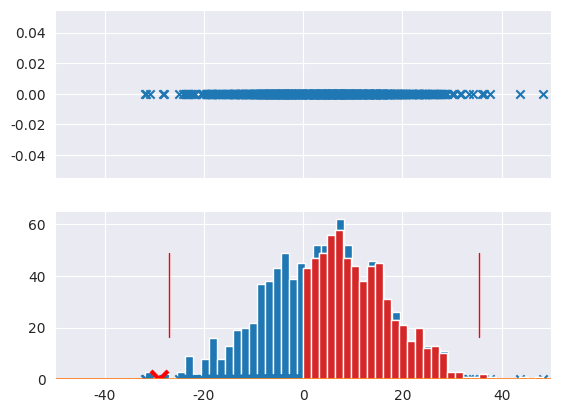

Here is the Python script that generated this plot: (Note: this script raises an exception after producing the figure.)


get_ipython().run_line_magic('matplotlib', 'inline')
import numpy as np
import matplotlib as mpl
import matplotlib.pyplot as plt
import scipy as sp
import pandas as pd
import seaborn as sns
sns.set_style('darkgrid')
plotBlue = sns.color_palette()[0]
np.random.seed(3)


# # Anomaly Detection & Probabilistic Programming
# 
# This post will present a short survey on popular methods in anomaly detection. After exploring some of the goals and limitations of these methods, we will suggest that probabilistic programming provides an easy way to formulate more robust anomaly detection models.

# ### What is Anomaly Detection?
# 
# Anomaly detection algorithms detect observations that are significantly different from most of what you've seen before.
# 
# One classic example here is in detecting credit card fraud: how do we automatically detect purchases that a legitimate credit card owner is very unlikely to have made?
# 
# Another is in systems security: how do we detect activity on a network that's unlikely to be caused be a legitimate user?
# 
# Anomaly detection is often done by building a probabilistic model of your data. This means you can see what the probability of observing every possible event is under your model. When you observe an event that has sufficiently low probability, you label it as anomalous.

# ### Challenges in Anomaly Detection
# 
# In this post, we'll explore some of the standard techniques for building these probabilistic models from observed data, starting from the simplest and increasing in complexity. We’ll find that some of the traditional approaches involve manually manipulating distributions until they ‘look’ right. We’ll also find that appropriately expressing the relationships between features quickly becomes difficult and inexact. Lastly, the traditional methods make it difficult to propagate uncertainty through multiple steps of our algorithm.
# 
# We'll conclude by looking at probabilistic programming languages that can help overcome each of those limitations with minimal friction.

# ### Normally Distributed Single Variable
# 
# In this section, we will see how anomaly detection can work for observations with a single feature.
# 
# The simplest possible case for anomaly detection is observational data with a single, normally distributed feature. We'll generate 1000 such observations.

N = 1000
X1 = np.random.normal(4, 12, N)

def plot_dist_single_val():

  f, axes = plt.subplots(nrows=2, sharex=True)
  axes[0].set_xlim(-50, 50)
  axes[0].scatter(X1, np.zeros(N), marker='x', c=plotBlue)
  axes[1].hist(X1, bins=50)
  plt.show()

plot_dist_single_val()
# To model this data as a normal distribution, we take the mean and the standard deviation from the sample we have.



sample_mean = X1.mean()
sample_sigma = X1.std()
print('Sample Mean:', sample_mean)
print('Sample Standard Deviation:', sample_sigma)


# Our estimate for the distribution therefore looks like this:



base = np.linspace(-50, 50, 100)
normal = sp.stats.norm.pdf(base, sample_mean, sample_sigma)
lower_bound = sample_mean - (2.58 * sample_sigma)
upper_bound = sample_mean + (2.58 * sample_sigma)
anomalous = np.logical_or(base < [lower_bound]*100, base > [upper_bound]*100)

def plot_est_for_dist():
  plt.plot(base, normal)
  plt.fill_between(base, normal, where=anomalous, color=[1, 0, 0, 0.4])
  plt.xlim(-50, 50)
  plt.show()

plot_est_for_dist()
print('Lower Bound:', lower_bound)
print('Upper Bound:', upper_bound)


# Now we just have to decide on some 'epsilon' value, which dictates our probability threshold for anomalous events.  If we set epsilon to .01, we're saying that any draw for which there's a probability of 1% or less that it given the above distribution should be marked as anomalous.  These values are the upper and lower bounds for what we consider 'normal', and are represented in the graphs above by the area shaded in red.

# Let's look at two sample draws to see if they're anomalous.


def plot_sample_anomalous_draws():
  plt.scatter(X1, np.zeros(N), marker='x', c=plotBlue)
  plt.xlim(-50, 50)
  plt.scatter(-29, 0, marker='x', color='red', s=150, linewidths=3)
  plt.scatter(17, 0, marker='x', color='green', s=150, linewidths=3)
  plt.axvline(lower_bound, ymin=.25, ymax=.75, color='red', linewidth=1)
  plt.axvline(upper_bound, ymin=.25, ymax=.75, color='red', linewidth=1)
  plt.show()

plot_sample_anomalous_draws()

# Here we can see that the red draw exceeds the lower bound, and would therefore come up as anomalous, whereas the green draw falls within the normal range.
# 
# Note that we’re losing some uncertainty by doing it this way.  We’re using the sample mean and standard deviation directly as estimates for the population mean and standard deviation, but of course there is some uncertainty in those estimates.  This model has no mechanism for preserving that uncertainty; we get the same probability estimate for any given event regardless of how certain we are about our estimates for those parameters.

# ### Non-normally distributed single variable
# 
# In this section, we’ll look at a slightly more complicated case, in which we have observations with a single feature that are not normally distributed.  This will demonstrate two additional shortcomings of the standard approach to anomaly detection.  First, we’ll have to manually manipulate the data to ‘look’ normal.  Second, there is no simple way to encode pre-existing knowledge about the distributions into the model.
# 
# Imagine that our observations can only take on positive values, which is a common restriction. For simplicity, let's use the same observations we used earlier, but we'll simply drop all negative observations.



X2 = X1[X1 > 0]

def plot_pos_dist():
  plt.hist(X2, bins=30)
  plt.xlim(-50, 50)
  plt.show()

plot_pos_dist()

# Just looking at the data, it seems that it no longer makes sense to model these observations as normally distributed.  Let's see what happens if we do try to model this as a normal distribution:



sample_mean = X2.mean()
sample_sigma = X2.std()
base = np.linspace(-50, 50, 100)
normal = sp.stats.norm.pdf(base, sample_mean, sample_sigma)
lower_bound = sample_mean - (2.58 * sample_sigma)
upper_bound = sample_mean + (2.58 * sample_sigma)
anomalous = np.logical_or(base < [lower_bound]*100, base > [upper_bound]*100)

def plot_norm_dist_with_pos():
  plt.hist(X2, bins=30, normed=True, zorder=1)
  plt.fill_between(base, normal, where=anomalous, color=[1, 0, 0, 0.4], zorder=2)
  plt.plot(base, normal, color='black', zorder=3)
  plt.xlim(-50, 50)
  plt.show()
  print('Lower Bound:', lower_bound)
  print('Upper Bound:', upper_bound)

plot_norm_dist_with_pos()

# Clearly this distribution does not fit our data!  Most obviously, it wouldn't declare an observation anomalous until it was less than ~ -8.9, while we already know that anything less than 0 is highly anomalous.  When we get into bayesian analysis and probabilistic programming we'll see how we can encode this prior knowledge into our models.

# In the meanwhile, one common work around is to transform the observations until they look vaguely like they come from a normal distribution.  Common approaches for positive distributions include taking the logarithm of every observation, or raising it to a power less than 1.  With this data, it turns out that raising each observation to 0.55 produces something roughly normal.

# Though this is common practice, especially in low-lift anomaly detection systems, eyeballing distribution transformations should make you suspicious.  It results in haphazard analysis and fuzzy statistical reasoning.  Again, probabilistic programming will give us the tools to make sure that all parameters we use in our model are calculated using legitimate statistical methods.



X3 = X2 ** 0.55
def plot_adjusted_hist():
  plt.hist(X3, bins=30)
  plt.show()

plot_adjusted_hist()

# We won't go through it here, but the next steps would be to run the same kind of analysis we ran on the data that actually was normally distributed, and to then check whether a new observation to the power 0.55 seemed anomalous.

# ### Multiple Independently Distributed Normal Variables
# 
# So far we've only been looking at observations with a single feature. We'll now expand our analysis to multiple variables. Initially we will assume that they are independently normal distributed. That is, that each feature is normally distributed, and there is no correlation between them.  Though this is still a simple example, this simple multi-dimensional case will set the stage for evaluating how the traditional methods of anomaly detection perform on more realistic data. 



N = 1000
X1 = np.random.normal(4, 12, N)
X2 = np.random.normal(9, 5, N)
def plot_multi_var_hist():
  plt.scatter(X1, X2, c=plotBlue)
  plt.show()

plot_multi_var_hist()


# As before, we can estimate the means and standard deviations of the normal distributions through the samples.



x1_sample_mean = X1.mean()
x2_sample_mean = X2.mean()
x1_sample_sigma = X1.std()
x2_sample_sigma = X2.std()
def print_stats1():
  print('Sample Mean 1:', x1_sample_mean)
  print('Sample Mean 2:', x2_sample_mean)
  print('Sample Standard Deviation 1:', x1_sample_sigma)
  print('Sample Standard Deviation 2:', x2_sample_sigma)

print_stats1()

# As we would expect, these are not far from the actual values we used to generate the data.
# 
# Next, let's look at a heatmap of where we would expect to find observations given the joint probability distributions implied by these distributions.



delta = 0.025
x1 = np.arange(-40, 50, delta)
x2 = np.arange(-40, 50, delta)

def plot_heatmap_milti_var():
  x, y = np.meshgrid(x1, x2)
  z = plt.mlab.bivariate_normal(x, y, x1_sample_sigma, x2_sample_sigma, x1_sample_mean, x2_sample_mean)
  plt.contourf(x, y, z, cmap='Blues_r')
  thinned_points = np.array([n in np.random.choice(N, 300) for n in range(N)])
  plt.scatter(X1[thinned_points], X2[thinned_points], c='gray')
  plt.show()

plot_heatmap_milti_var()

# Because the two variables are independent, we get this nice concentric circle shape, where as we move in towards the means, we're increasingly likely to draw an observation with those features. As we move away, we're less likely to see an observation with features at those values. We might, for instance, decide that anything in the dark-blue region is anomalous.
# 
# Note that because the distribution of the vertical feature has a smaller variance, the area of high probability is much thinner vertically than it is horizontally.

# ### Multiple Jointly Distributed Features
# 
# In this section, we’ll look at some slightly more realistic data.  We will try to use some of the methods we’ve built up to this point to tackle this more complex data.  
# 
# To build up more of an intuition of what’s going on, let's say that we're observing database transactions, and for each observation we record the latency and the average number of concurrent connections over the course of the transaction.
# 
# We expect these to be positively correlated - the database takes longer to process any given query as the number of active connections grows.  
# 
# We also know that neither of these features can be negative - you cannot have fewer than zero connections to the database, and you cannot finish a transaction before you start it (negative latency).



def positive_support_normal(mean, sigma, n):
    xs = np.random.normal(mean, sigma, n)
    for i, num in enumerate(xs):
        while num < 0:
            num = np.random.normal(mean[i], sigma)
        xs[i] = num
    return xs
    
N = 1000

mu_cons = 10
sigma_cons = 6
sigma_latency = 20
beta = 3

cons = positive_support_normal(np.array([mu_cons]*N), sigma_cons, N)
latency = positive_support_normal(beta * cons, sigma_latency, N)
ax = sns.jointplot('cons', 'latency', pd.DataFrame({'cons': cons, 'latency': latency}))


# Now if we use our previous method - where we treat each feature as independently normally distributed - to think about the probability of finding observations with a particular combination of features, we'll see something like this:



delta = 0.025
x1 = np.arange(-5, 35, delta)
x2 = np.arange(-20, 140, delta)

def plot_prob_obser_comb_features():
  x, y = np.meshgrid(x1, x2)
  z = plt.mlab.bivariate_normal(x, y, cons.std(), latency.std(), cons.mean(), latency.mean())
  plt.contourf(x, y, z, cmap='Blues_r')
  plt.scatter(cons, latency, c='gray')
  plt.ylabel('Latency')
  plt.xlabel('Connections')
  plt.show()

plot_prob_obser_comb_features()

# The problem is that we're missing something about the relationship between the two features.  We _know_ that latency depends on the number of concurrent connections, but it's difficult to account for that in our model.
# 
# There are a few ways to address this issue.  For example, we could engineer a new feature from the existing data that might capture some of the correlation between the two, and treat that as independently normally distributed as well. Alternatively, we could use the observed data to estimate the covariance relation between the two features and keep trying to model them as a multivariate normal distribution.
# 
# Any of these steps quickly get complicated and, more importantly, imprecise.  So far we've only explored relatively simple distributions with very small numbers of features.  Each feature needs to be  be transformed somehow to the normal.  We might need to build new features by hand to improve our models properties, and most often we'll assume that if features are correlated, they at least have joint normal distributions.
# 
# Assumptions about distributions are a good place to start, but we should be able to learn from the data in a more robust and systematic way than eyeballing the value of added features or distribution transformations.
# 
# That's exactly where Bayesian modeling and probabilistic programming come in.

# ### Bayesian modeling 
# 
# Bayesian modeling is a way of calculating the likelihood of some observation, given the data you've already seen.  It allows you to declare your statistical beliefs about what your data _should_ look like before you look at the data.  These beliefs are known as 'priors'.  You can declare one for each of the parameters you're interested in estimating. Bayesian modeling looks at these priors and the observed data, and calculates a distribution for each of those parameters.  These are known as 'posterior distributions'.  
# 
# Part of the benefit of probabilistic programming, relative to comparable Bayesian modeling in the past, is that you don't need to know anything about how that calculation happens.
# 
# ### Probabilistic Programming
# 
# Roughly speaking, the steps involved in probabilistic programming are as follows:
# 
# 1. Declare your prior beliefs about what the data looks like.
# 2. Feed in your data.
# 3. A sampling algorithm will return a posterior distribution for each of the parameters in your model.
# 


# Probabilistic programming languages enable you to state your priors beliefs and your model with elegant, statistical syntax.  
# 
# The more data you have to learn from, the less your prior beliefs matter, and generally the tighter the distributions you'll get for your model parameters.
# 
# There are several advantages here.  First, you get a formal way to encode your knowledge about the data into your model.  As we saw earlier, this is especially useful when you know that there is no chance at all of certain observations.
# 
# Second, there are no limitations on which distributions we can use to model our world, or on the hierarchical relations we claim they have.  Which  means, among other things, that and we don't have to estimate data manipulations to make things look right.
# 
# Third, we get to propagate our uncertainty.  For example, instead of simply estimating the mean of the population distribution as the sample mean, we estimate the population mean as a distribution itself, and the nature of this uncertainty will affect our final model of the data.
# 
# It's simpler than ever to build a complex model of the world.

